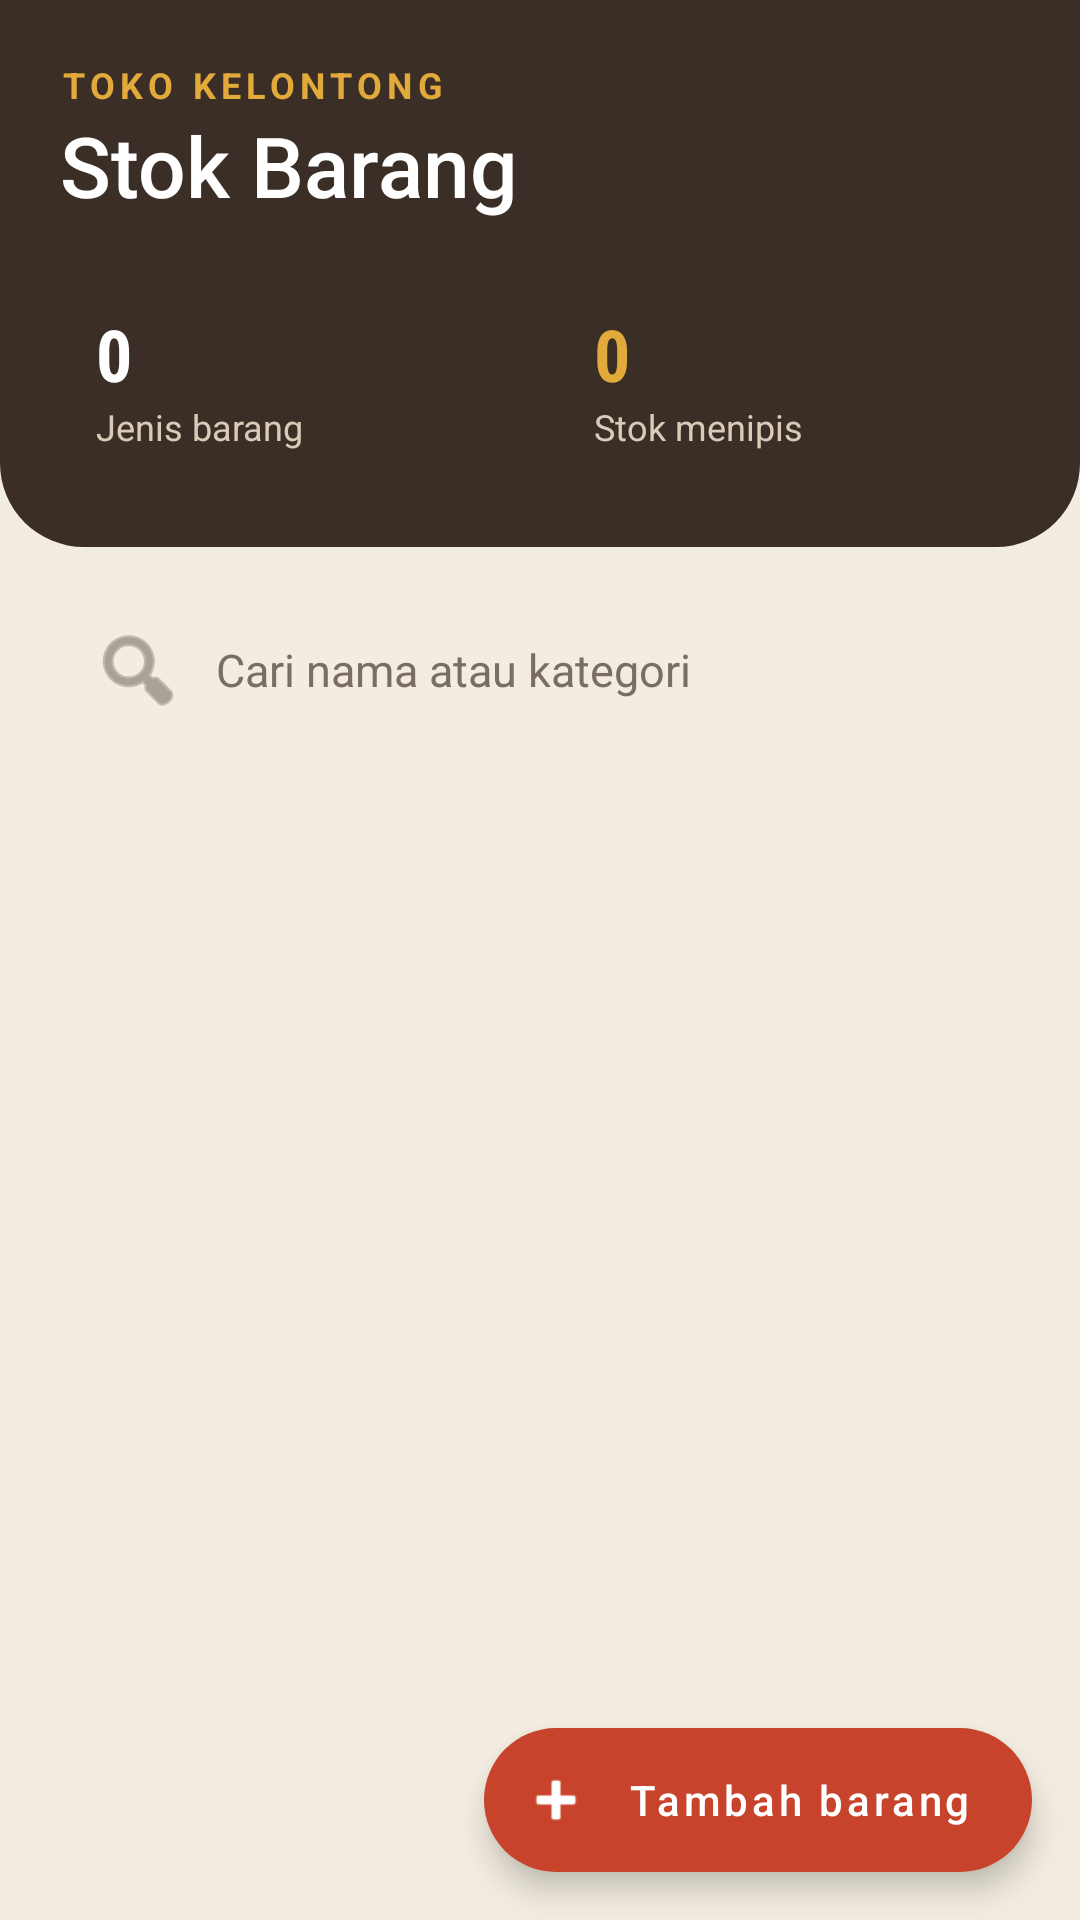

The Android layout XML behind this screen, and the referenced resources:
<!-- AndroidManifest.xml: application theme Theme.TokoKelontong -->
<!-- res/layout/activity_main.xml -->
<?xml version="1.0" encoding="utf-8"?>
<androidx.coordinatorlayout.widget.CoordinatorLayout
    xmlns:android="http://schemas.android.com/apk/res/android"
    xmlns:app="http://schemas.android.com/apk/res-auto"
    android:layout_width="match_parent"
    android:layout_height="match_parent">

    <LinearLayout
        android:layout_width="match_parent"
        android:layout_height="match_parent"
        android:orientation="vertical">

        <LinearLayout
            android:layout_width="match_parent"
            android:layout_height="wrap_content"
            android:background="@drawable/bg_header"
            android:orientation="vertical"
            android:padding="20dp">

            <TextView
                android:layout_width="wrap_content"
                android:layout_height="wrap_content"
                android:letterSpacing="0.15"
                android:text="TOKO KELONTONG"
                android:textColor="@color/mustard"
                android:textSize="12sp"
                android:textStyle="bold" />

            <TextView
                android:layout_width="wrap_content"
                android:layout_height="wrap_content"
                android:fontFamily="sans-serif-medium"
                android:text="Stok Barang"
                android:textColor="@android:color/white"
                android:textSize="28sp" />

            <LinearLayout
                android:layout_width="match_parent"
                android:layout_height="wrap_content"
                android:layout_marginTop="16dp"
                android:orientation="horizontal">

                <LinearLayout
                    android:layout_width="0dp"
                    android:layout_height="wrap_content"
                    android:layout_marginEnd="6dp"
                    android:layout_weight="1"
                    android:background="@drawable/bg_stat"
                    android:orientation="vertical"
                    android:padding="12dp">

                    <TextView
                        android:id="@+id/tvTotal"
                        android:layout_width="wrap_content"
                        android:layout_height="wrap_content"
                        android:fontFamily="sans-serif-condensed"
                        android:text="0"
                        android:textColor="@android:color/white"
                        android:textSize="24sp"
                        android:textStyle="bold" />

                    <TextView
                        android:layout_width="wrap_content"
                        android:layout_height="wrap_content"
                        android:text="Jenis barang"
                        android:textColor="#D9CBB8"
                        android:textSize="12sp" />
                </LinearLayout>

                <LinearLayout
                    android:layout_width="0dp"
                    android:layout_height="wrap_content"
                    android:layout_marginStart="6dp"
                    android:layout_weight="1"
                    android:background="@drawable/bg_stat"
                    android:orientation="vertical"
                    android:padding="12dp">

                    <TextView
                        android:id="@+id/tvMenipis"
                        android:layout_width="wrap_content"
                        android:layout_height="wrap_content"
                        android:fontFamily="sans-serif-condensed"
                        android:text="0"
                        android:textColor="@color/mustard"
                        android:textSize="24sp"
                        android:textStyle="bold" />

                    <TextView
                        android:layout_width="wrap_content"
                        android:layout_height="wrap_content"
                        android:text="Stok menipis"
                        android:textColor="#D9CBB8"
                        android:textSize="12sp" />
                </LinearLayout>
            </LinearLayout>
        </LinearLayout>

        <EditText
            android:id="@+id/etCari"
            android:layout_width="match_parent"
            android:layout_height="50dp"
            android:layout_margin="16dp"
            android:background="@drawable/bg_search"
            android:drawablePadding="10dp"
            android:drawableStart="@android:drawable/ic_menu_search"
            android:drawableTint="@color/tinta_lembut"
            android:hint="Cari nama atau kategori"
            android:imeOptions="actionSearch"
            android:inputType="text"
            android:paddingHorizontal="14dp"
            android:textSize="15sp" />

        <FrameLayout
            android:layout_width="match_parent"
            android:layout_height="match_parent">

            <androidx.recyclerview.widget.RecyclerView
                android:id="@+id/rvBarang"
                android:layout_width="match_parent"
                android:layout_height="match_parent"
                android:clipToPadding="false"
                android:paddingBottom="96dp"
                android:paddingHorizontal="16dp" />

            <TextView
                android:id="@+id/tvKosong"
                android:layout_width="wrap_content"
                android:layout_height="wrap_content"
                android:layout_gravity="center"
                android:gravity="center"
                android:lineSpacingExtra="4dp"
                android:text="Belum ada barang.\nTekan Tambah barang untuk mulai."
                android:textColor="@color/tinta_lembut"
                android:visibility="gone" />
        </FrameLayout>
    </LinearLayout>

    <com.google.android.material.floatingactionbutton.ExtendedFloatingActionButton
        android:id="@+id/fabTambah"
        android:layout_width="wrap_content"
        android:layout_height="wrap_content"
        android:layout_gravity="bottom|end"
        android:layout_margin="16dp"
        android:text="Tambah barang"
        android:textAllCaps="false"
        android:textColor="@android:color/white"
        app:backgroundTint="@color/cabai"
        app:icon="@android:drawable/ic_input_add"
        app:iconTint="@android:color/white" />
</androidx.coordinatorlayout.widget.CoordinatorLayout>
<!-- resources referenced by this layout -->
<resources>
  <color name="cabai">#C8432B</color>
  <color name="mustard">#E2A93B</color>
  <color name="tinta_lembut">#7A6E63</color>
  <!-- drawable bg_header (drawable) -->
  <?xml version="1.0" encoding="utf-8"?>
  <shape xmlns:android="http://schemas.android.com/apk/res/android" android:shape="rectangle">
      <solid android:color="@color/kopi" />
      <corners android:bottomLeftRadius="28dp" android:bottomRightRadius="28dp" />
  </shape>
  <style name="Theme.TokoKelontong" parent="Theme.MaterialComponents.Light.NoActionBar">
          <item name="colorPrimary">@color/kopi</item>
          <item name="colorPrimaryVariant">#241B16</item>
          <item name="colorOnPrimary">@android:color/white</item>
          <item name="colorSecondary">@color/cabai</item>
          <item name="colorOnSecondary">@android:color/white</item>
          <item name="android:windowBackground">@color/kertas</item>
          <item name="android:statusBarColor">@color/kopi</item>
          <item name="android:textColorPrimary">@color/tinta</item>
          <item name="android:textColorSecondary">@color/tinta_lembut</item>
          <item name="android:textColorHint">@color/tinta_lembut</item>
      </style>
  <color name="kopi">#3A2E27</color>
  <color name="kertas">#F3EDE1</color>
  <color name="tinta">#2A211C</color>
</resources>
